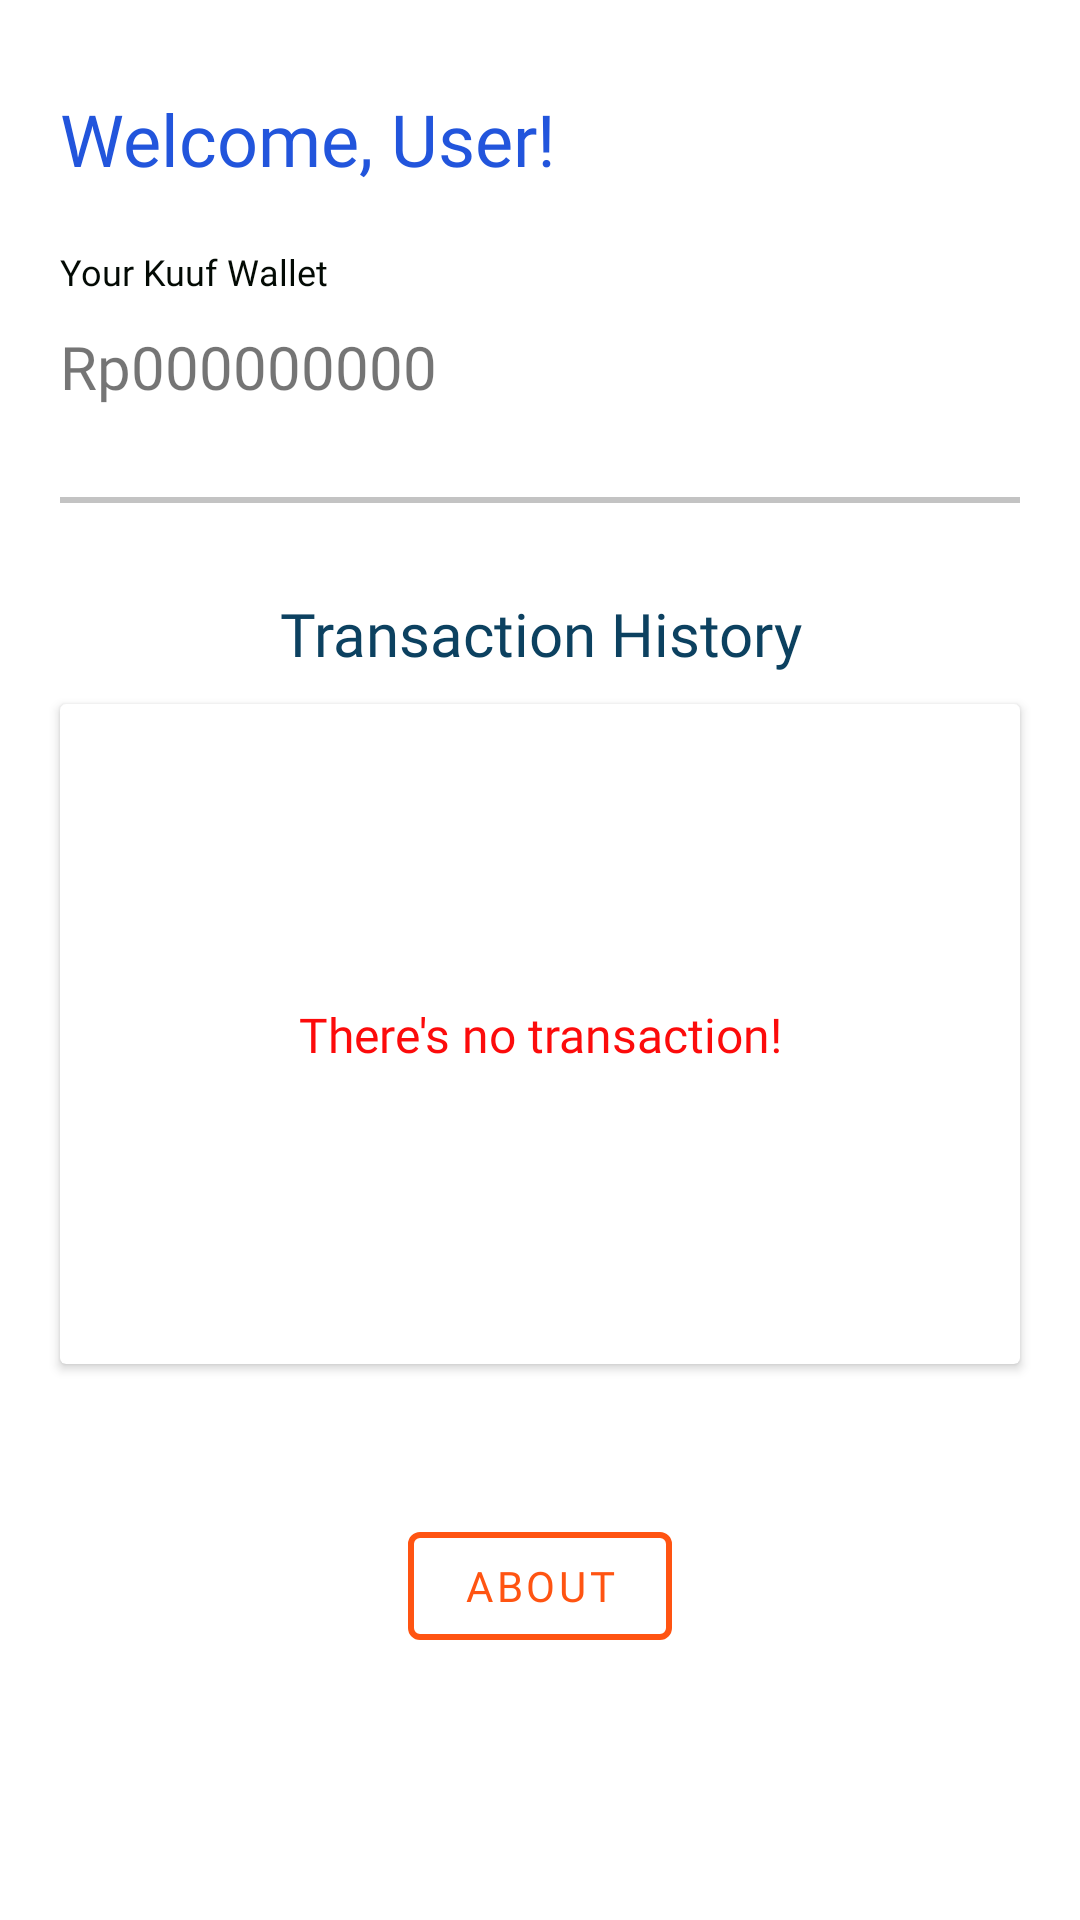

Reconstruct the res/layout file that produces this screen, plus the resources it refers to.
<!-- AndroidManifest.xml: application theme Theme.KuufApp -->
<!-- res/layout/activity_main.xml -->
<?xml version="1.0" encoding="utf-8"?>
<androidx.constraintlayout.widget.ConstraintLayout xmlns:android="http://schemas.android.com/apk/res/android"
    xmlns:app="http://schemas.android.com/apk/res-auto"
    xmlns:tools="http://schemas.android.com/tools"
    android:layout_width="match_parent"
    android:layout_height="match_parent"
    tools:context=".MainActivity">

    <TextView
        android:id="@+id/tv_welcome"
        android:layout_width="match_parent"
        android:layout_height="wrap_content"
        android:text="@string/welcome_title"
        android:fontFamily="@font/montserrat_semibold"
        android:textSize="24sp"
        android:textColor="@color/dark_blue"
        android:layout_marginTop="30dp"
        android:layout_marginHorizontal="20dp"
        app:layout_constraintTop_toTopOf="parent"
        app:layout_constraintStart_toStartOf="parent"
        app:layout_constraintEnd_toEndOf="parent"/>

    <TextView
        android:id="@+id/tv_wallet_title"
        android:layout_width="wrap_content"
        android:layout_height="wrap_content"
        android:text="@string/wallet_title"
        android:fontFamily="@font/lato_black"
        android:textSize="12sp"
        android:textColor="@color/ebony"
        android:layout_marginTop="20dp"
        android:layout_marginHorizontal="20dp"
        app:layout_constraintTop_toBottomOf="@id/tv_welcome"
        app:layout_constraintStart_toStartOf="parent"/>

    <TextView
        android:id="@+id/tv_wallet"
        android:layout_width="wrap_content"
        android:layout_height="wrap_content"
        android:text="@string/wallet_money"
        android:fontFamily="@font/lato_regular"
        android:textSize="20sp"
        android:layout_marginVertical="10dp"
        android:layout_marginHorizontal="20dp"
        app:layout_constraintTop_toBottomOf="@id/tv_wallet_title"
        app:layout_constraintStart_toStartOf="parent"/>

    <View
        android:id="@+id/divider"
        android:layout_width="match_parent"
        android:layout_height="2dp"
        android:layout_marginVertical="30dp"
        android:layout_marginHorizontal="20dp"
        android:background="@color/light_gray"
        app:layout_constraintTop_toBottomOf="@id/tv_wallet"/>

    <TextView
        android:id="@+id/tv_trans_history"
        android:layout_width="match_parent"
        android:layout_height="wrap_content"
        android:text="@string/trans_history_title"
        android:fontFamily="@font/montserrat_semibold"
        android:textSize="20sp"
        android:textColor="@color/midnight_blue"
        android:textAlignment="center"
        android:layout_marginTop="30dp"
        android:layout_marginHorizontal="20dp"
        app:layout_constraintTop_toBottomOf="@id/divider"
        app:layout_constraintStart_toStartOf="parent"
        app:layout_constraintEnd_toEndOf="parent"/>

    <androidx.cardview.widget.CardView
        android:id="@+id/cv_trans_history"
        android:layout_width="match_parent"
        android:layout_height="wrap_content"
        android:layout_marginTop="10dp"
        android:layout_marginHorizontal="20dp"
        app:layout_constraintTop_toBottomOf="@id/tv_trans_history"
        app:layout_constraintStart_toStartOf="parent"
        app:layout_constraintEnd_toEndOf="parent">

        <androidx.constraintlayout.widget.ConstraintLayout
            android:layout_width="match_parent"
            android:layout_height="200dp"
            android:layout_margin="10dp">

            <TextView
                android:id="@+id/tv_empty_history"
                android:layout_width="match_parent"
                android:layout_height="wrap_content"
                android:text="@string/history_empty"
                android:textAlignment="center"
                android:fontFamily="@font/lato_regular"
                android:textSize="16sp"
                android:textColor="@color/red"
                app:layout_constraintTop_toTopOf="parent"
                app:layout_constraintBottom_toBottomOf="parent"/>

            <androidx.recyclerview.widget.RecyclerView
                android:id="@+id/rv_trans_history"
                android:layout_width="match_parent"
                android:layout_height="match_parent"
                app:layout_constraintTop_toTopOf="parent"
                android:scrollbars="vertical"
                android:visibility="visible" />

        </androidx.constraintlayout.widget.ConstraintLayout>
    </androidx.cardview.widget.CardView>

    <com.google.android.material.button.MaterialButton
        android:id="@+id/btn_about"
        android:layout_width="wrap_content"
        android:layout_height="wrap_content"
        android:text="@string/about"
        android:fontFamily="@font/montserrat_semibold"
        android:layout_marginTop="50dp"
        style="@style/Widget.MaterialComponents.Button.OutlinedButton"
        app:strokeColor="@color/red_orange"
        app:strokeWidth="2dp"
        app:layout_constraintTop_toBottomOf="@id/cv_trans_history"
        app:layout_constraintStart_toStartOf="parent"
        app:layout_constraintEnd_toEndOf="parent"/>

</androidx.constraintlayout.widget.ConstraintLayout>

    
<!-- resources referenced by this layout -->
<resources>
  <color name="dark_blue">#2255DC</color>
  <color name="ebony">#030A04</color>
  <color name="light_gray">#C3C3C3</color>
  <color name="midnight_blue">#0C4160</color>
  <color name="red">#FC0B0B</color>
  <color name="red_orange">#FF5412</color>
  <string name="about">About</string>
  <string name="history_empty">There\'s no transaction!</string>
  <string name="trans_history_title">Transaction History</string>
  <string name="wallet_money">Rp000000000</string>
  <string name="wallet_title">Your Kuuf Wallet</string>
  <string name="welcome_title">Welcome, User!</string>
  <style name="Theme.KuufApp" parent="Theme.MaterialComponents.DayNight.DarkActionBar">
          
          <item name="colorPrimary">@color/red_orange</item>
          <item name="colorPrimaryVariant">@color/dark_red_orange</item>
          <item name="colorOnPrimary">@color/white</item>
          
          <item name="colorSecondary">@color/mimosa</item>
          <item name="colorSecondaryVariant">@color/dark_mimosa</item>
          <item name="colorOnSecondary">@color/ebony</item>
          
          <item name="android:statusBarColor" tools:targetApi="l">?attr/colorPrimaryVariant</item>
          
      </style>
  <color name="dark_red_orange">#E33F00</color>
  <color name="white">#FFFFFFFF</color>
  <color name="mimosa">#FFB85D</color>
  <color name="dark_mimosa">#FC930B</color>
</resources>
